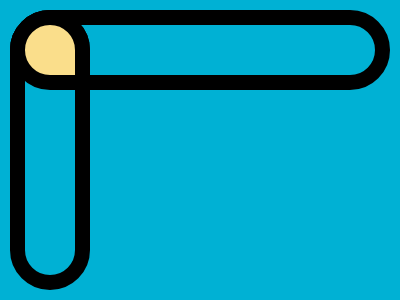

Recreate this image using only HTML and CSS.

<!-- 99.1% match 🙂 -->
<p a><p b><p c>
<style>
  *{
    margin:0;
    background:#00B1D4;
    position:fixed;
  }
  p{
    border:15px solid;
    border-radius:40px;
    margin:10;
  }
  [a]{
    width:350;
    height:50;
  }
  [b]{
    width:50;
    height:250;
  }
  [c]{
    width:50;
    height:50;
    background:#FADE8B;
    border-radius:40px 40px 0;
  }
</style>